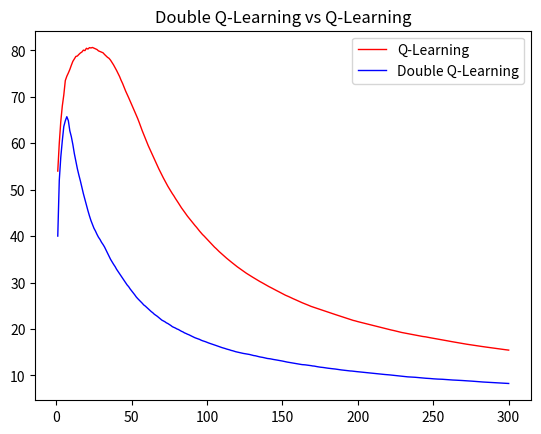

Here is the Python script that generated this plot:
import numpy as np
import matplotlib.pyplot as plt


# these are the control variables, change them to customize the execution of this program
# number of experiments to run, large number means longer execution time
cntExperiments = 101
# number of episodes per experiment, large number means longer execution time
MAX_ITER = 301
ACTIONS_FOR_B = 10  # number of actions at state B


# identify the states
STATE_A = 0
STATE_B = 1
STATE_C = 2
STATE_D = 3

# identify the actions
ACTION_LEFT = 0
ACTION_RIGHT = 1


# map actions to states
actionsPerState = {}
actionsPerState[STATE_A] = [ACTION_LEFT, ACTION_RIGHT]
actionsPerState[STATE_B] = [i for i in range(ACTIONS_FOR_B)]
actionsPerState[STATE_C] = [ACTION_RIGHT]
actionsPerState[STATE_D] = [ACTION_LEFT]

# init Q values
Q1 = {}
Q2 = {}


GAMMA = 1


# reset the variables, to be called on each experiment
def reset():
    Q1[STATE_A] = {}
    Q1[STATE_A][ACTION_LEFT] = 0
    Q1[STATE_A][ACTION_RIGHT] = 0

    Q1[STATE_B] = {}

    Q1[STATE_C] = {}
    Q1[STATE_C][ACTION_LEFT] = 0
    Q1[STATE_C][ACTION_RIGHT] = 0

    Q1[STATE_D] = {}
    Q1[STATE_D][ACTION_LEFT] = 0
    Q1[STATE_D][ACTION_RIGHT] = 0

    Q2[STATE_A] = {}
    Q2[STATE_A][ACTION_LEFT] = 0
    Q2[STATE_A][ACTION_RIGHT] = 0

    Q2[STATE_B] = {}

    Q2[STATE_C] = {}
    Q2[STATE_C][ACTION_LEFT] = 0
    Q2[STATE_C][ACTION_RIGHT] = 0

    Q2[STATE_D] = {}
    Q2[STATE_D][ACTION_LEFT] = 0
    Q2[STATE_D][ACTION_RIGHT] = 0
    for i in range(ACTIONS_FOR_B):
        Q1[STATE_B][i] = 0
        Q2[STATE_B][i] = 0


# epsilon greedy action
# it return action a 1-epsilon times
# and a random action epsilon times
def random_action(s, a, eps=.1):
    p = np.random.random()
    if p < (1 - eps):
        return a
    else:
        return np.random.choice(actionsPerState[s])


# move from state s using action a
# it returns the reward and the new state
def move(s, a):
    if(s == STATE_A):
        if(a == ACTION_LEFT):
            return 0, STATE_B
        else:
            return 0, STATE_C
    if s == STATE_B:
        return np.random.normal(-.5, 1), STATE_D
    return 0, s

# returns the action that makes the max Q value, as welle as the max Q value


def maxQA(q, s):
    max = -9999
    sa = 0
    for k in q[s]:
        if(q[s][k] > max):
            max = q[s][k]
            sa = k
    return sa, max

# return true if this is a terminal state


def isTerminal(s):
    return s == STATE_C or s == STATE_D

# select the initial action at state A, it uses greedy method
# it takes into the mode doubleQLearning or not


def selectInitialAction(doubleQLearning, startState):
    if doubleQLearning:
        QS = {}
        QS[STATE_A] = {}
        QS[STATE_A][ACTION_LEFT] = Q1[STATE_A][ACTION_LEFT] + \
            Q2[STATE_A][ACTION_LEFT]
        QS[STATE_A][ACTION_RIGHT] = Q1[STATE_A][ACTION_RIGHT] + \
            Q2[STATE_A][ACTION_RIGHT]
        a, _ = maxQA(QS, startState)

    else:
        a, _ = maxQA(Q1, startState)
    return a

# update Q values depending on whether the mode  is doubleQLearning or not


def updateQValues(doubleQLearning, s, a, r, nxt_s, alpha):
    if doubleQLearning:
        p = np.random.random()
        if (p < .5):
            nxt_a, maxq = maxQA(Q1, nxt_s)
            Q1[s][a] = Q1[s][a] + alpha * \
                (r + GAMMA * Q2[nxt_s][nxt_a] - Q1[s][a])
        else:
            nxt_a, maxq = maxQA(Q2, nxt_s)
            Q2[s][a] = Q2[s][a] + alpha * \
                (r + GAMMA * Q1[nxt_s][nxt_a] - Q2[s][a])
    else:
        nxt_a, maxq = maxQA(Q1, nxt_s)
        Q1[s][a] = Q1[s][a] + alpha * (r + GAMMA * maxq - Q1[s][a])
    return nxt_a


# do the experiment by running MAX_ITER episodes and fill the restults in the episods parameter
def experiment(episods, doubleQLearning=False):
    reset()
    # contains the number of times left action is chosen at A
    ALeft = 0

    # contains the number of visits for each state
    N = {}
    N[STATE_A] = 1
    N[STATE_B] = 1
    N[STATE_C] = 1
    N[STATE_D] = 1

    # contains the number of visits for each state and action
    NSA = {}

    # loop for MAX_ITER episods
    for i in range(1, MAX_ITER):

        s = STATE_A
        gameover = False

        # use greedy for the action at STATE A
        a = selectInitialAction(doubleQLearning, s)

        # loop until game is over, this will be ONE episode
        while not gameover:

            # apply epsilon greedy selection (including for action chosen at STATE A)
            a = random_action(s, a, 1/np.sqrt(N[s]))

            # update the number of visits for state s
            N[s] += 1

            # if left action is chosen at state A, increment the counter
            if (s == STATE_A and a == ACTION_LEFT):
                ALeft += 1

            # move to the next state and get the reward
            r, nxt_s = move(s, a)

            # update the number of visists per state and action
            if not s in NSA:
                NSA[s] = {}
            if not a in NSA[s]:
                NSA[s][a] = 0
            NSA[s][a] += 1

            # compute alpha
            alpha = 1 / np.power(NSA[s][a], .8)

            # update the Q values and get the best action for the next state
            nxt_a = updateQValues(doubleQLearning, s, a, r, nxt_s, alpha)

            # if next state is terminal then mark as gameover (end of episode)
            gameover = isTerminal(nxt_s)

            s = nxt_s
            a = nxt_a

        # update stats for each episode
        if not (i in episods):
            episods[i] = {}
            episods[i]["count"] = 0
            episods[i]["Q1(A)"] = 0
            episods[i]["Q2(A)"] = 0
        episods[i]["count"] = ALeft
        episods[i]["percent"] = ALeft / i
        episods[i]["Q1(A)"] = ((episods[i]["Q1(A)"] * (i-1)) +
                               Q1[STATE_A][ACTION_LEFT])/i
        episods[i]["Q2(A)"] = ((episods[i]["Q2(A)"] * (i-1)) +
                               Q2[STATE_A][ACTION_LEFT])/i


# init a report structure
def initReport(report):
    for i in range(1, MAX_ITER):
        report[i] = {}
        report[i]["steps"] = i
        report[i]["count"] = 0
        report[i]["percent"] = 0
        report[i]["Q1(A)"] = 0
        report[i]["Q2(A)"] = 0


# run the learning
def runLearning(dblQLearn, report, experimentsCount):
    # run batch of experiments
    for k in range(1, experimentsCount):
        tmp = {}
        experiment(tmp, dblQLearn)
        # aggregate every experiment result into the final report
        for i in report:
            report[i]["count"] = (
                (report[i]["count"] * (k-1)) + tmp[i]["count"])/k
            report[i]["percent"] = 100*report[i]["count"] / i
            report[i]["Q1(A)"] = (
                (report[i]["Q1(A)"] * (k-1)) + tmp[i]["Q1(A)"])/k
            report[i]["Q2(A)"] = (
                (report[i]["Q2(A)"] * (k-1)) + tmp[i]["Q2(A)"])/k


# print the report
def printReport(dblQLearn, report):
    # display the final report
    print("Double Q Learning" if dblQLearn else "Q learning")
    for i in report:
        if(i == 1 or i % 10 == 0):
            print(i, ", ", report[i]["percent"], ", ",
                  report[i]["Q1(A)"], ", ", report[i]["Q2(A)"])

# draw graphs of both curves QL and Double QL


def drawGraph(reportQl, reportDQl):
    steps = []
    yQL = []
    yDQL = []
    for i in reportQl:
        steps.append(i)
        yQL.append(reportQl[i]["percent"])
        yDQL.append(reportDQl[i]["percent"])

    df = {'steps': steps, 'yQL': yQL, 'yDQL': yDQL}
    # multiple line plot
    plt.plot('steps', 'yQL', data=df, marker='',
             color='red', linewidth=1, label="Q-Learning")
    plt.plot('steps', 'yDQL', data=df, marker='', color='blue',
             linewidth=1, label="Double Q-Learning")
    plt.legend()
    plt.title("Double Q-Learning vs Q-Learning")
    plt.show()


# main ----------------------------------
# init report variables that will hold all the results
reportQL = {}
reportDQL = {}

initReport(reportQL)
initReport(reportDQL)

# run and print QLearning
runLearning(False, reportQL, cntExperiments)
printReport(False, reportQL)

# run and print Double QLearning
runLearning(True, reportDQL, cntExperiments)
printReport(True, reportDQL)

print(reportQL)

# print graphs
drawGraph(reportQL, reportDQL)
